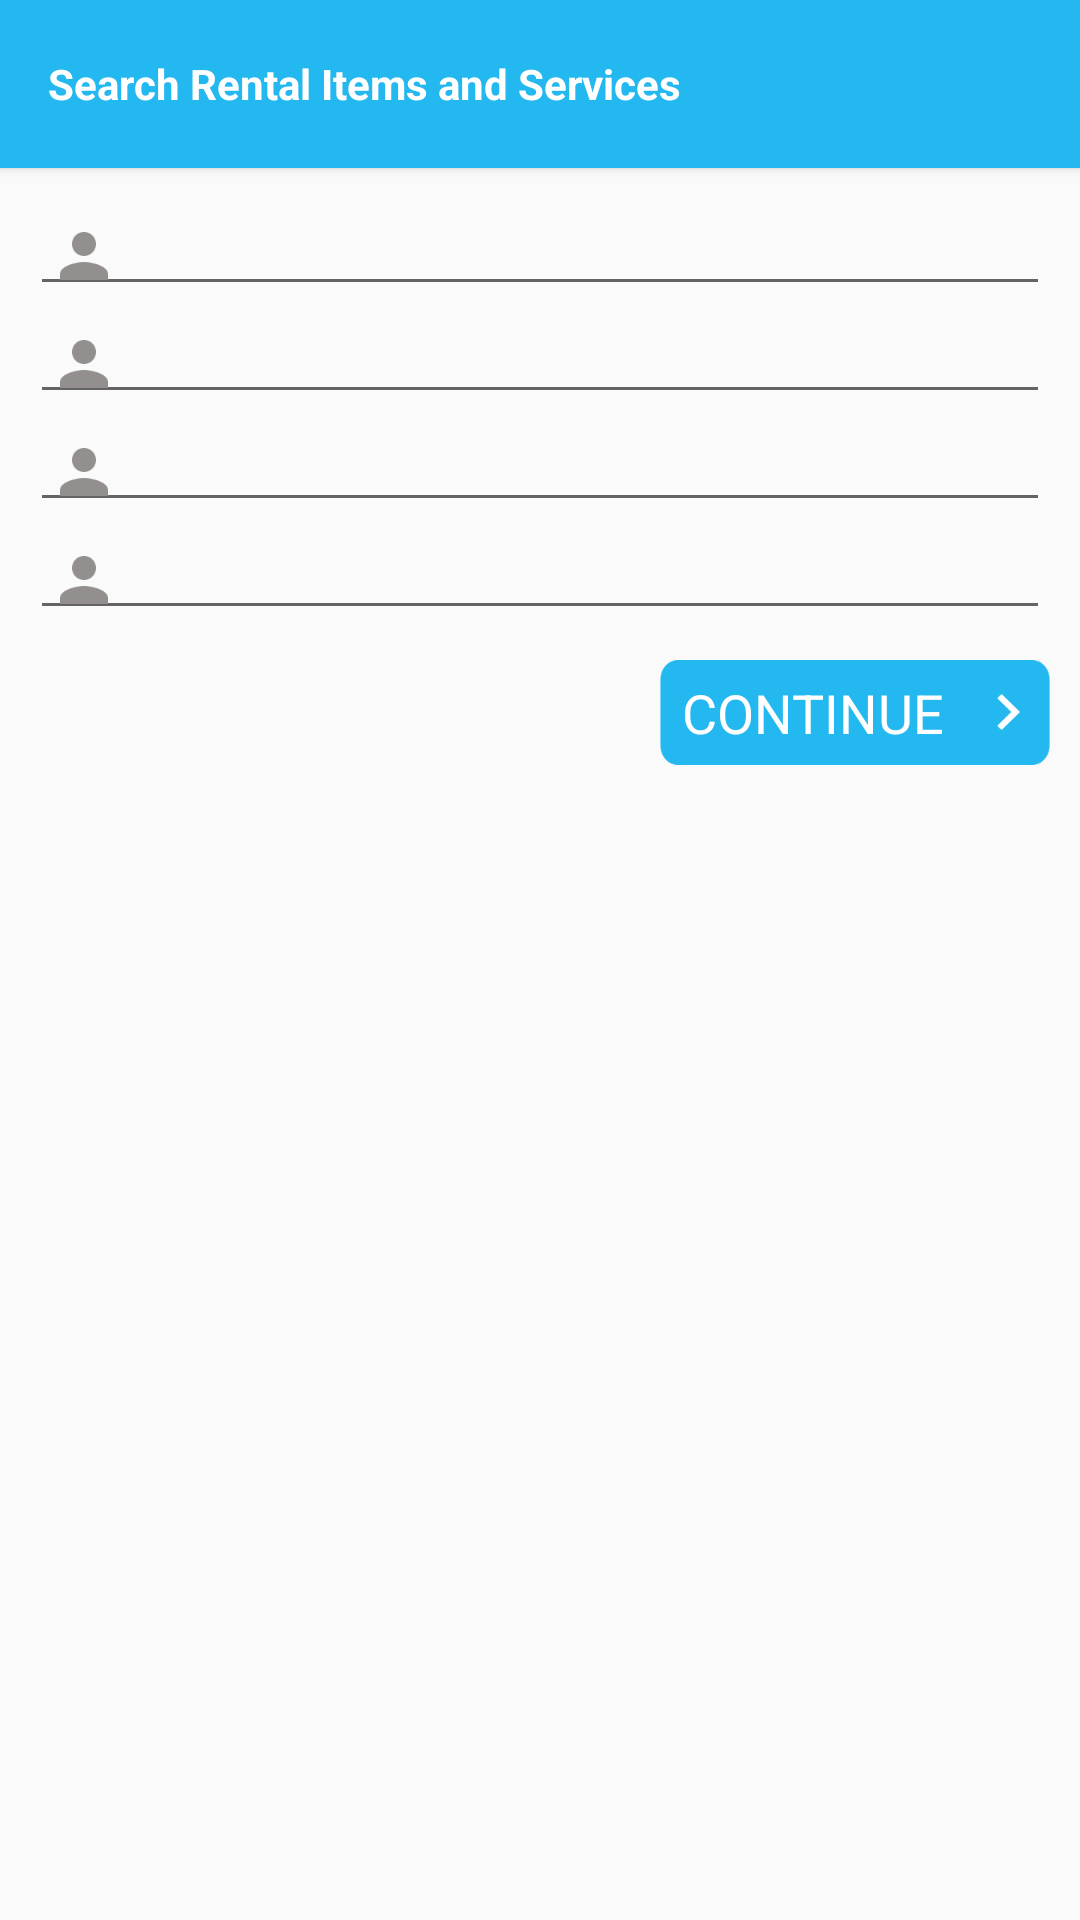

Here is an Android app screen rendered from its layout file. Give the layout XML and the strings, colors and styles it references.
<!-- AndroidManifest.xml: application theme AppTheme -->
<!-- res/layout/add_post_rates.xml -->
<?xml version="1.0" encoding="utf-8"?>

<LinearLayout xmlns:android="http://schemas.android.com/apk/res/android"
    android:layout_width="match_parent"
    android:layout_height="match_parent"
    android:orientation="vertical">
    <include
        android:id="@+id/tool_bar"
        layout="@layout/toolbar"
        android:layout_height="wrap_content"
        android:layout_width="match_parent"
        />
<LinearLayout
    android:layout_width="match_parent"
    android:layout_height="wrap_content"
    android:orientation="vertical"
    android:layout_marginTop="10dp"
    android:layout_marginLeft="10dp"
    android:layout_marginRight="10dp">
    <EditText
        android:layout_width="match_parent"
        android:layout_height="wrap_content"
        android:ems="10"
        android:imeOptions="actionNext"
        android:singleLine="true"
        android:drawablePadding="12dp"
        android:drawableLeft="@drawable/user_name"
        android:gravity="center_vertical"
        android:paddingLeft="10dp"
        android:paddingRight="10dp"
        android:textSize="14dp"
        android:textColor="@color/black"
        android:textColorHint="#bdbdbd"
        android:inputType="text"
        android:id="@+id/edit_post_rate1"/>
    <EditText
        android:layout_width="match_parent"
        android:layout_height="wrap_content"
        android:ems="10"
        android:imeOptions="actionNext"
        android:singleLine="true"
        android:drawablePadding="12dp"
        android:drawableLeft="@drawable/user_name"
        android:gravity="center_vertical"
        android:paddingLeft="10dp"
        android:paddingRight="10dp"
        android:textSize="14dp"
        android:textColor="@color/black"
        android:textColorHint="#bdbdbd"
        android:inputType="textMultiLine"
        android:id="@+id/edit_post_rate2"/>
    <EditText
        android:layout_width="match_parent"
        android:layout_height="wrap_content"
        android:ems="10"
        android:imeOptions="actionNext"
        android:singleLine="true"
        android:drawablePadding="12dp"
        android:drawableLeft="@drawable/user_name"
        android:gravity="center_vertical"
        android:paddingLeft="10dp"
        android:paddingRight="10dp"
        android:textSize="14dp"
        android:textColor="@color/black"
        android:textColorHint="#bdbdbd"
        android:inputType="textMultiLine"
        android:id="@+id/edit_post_rate3"/>
    <EditText
        android:layout_width="match_parent"
        android:layout_height="wrap_content"
        android:ems="10"
        android:imeOptions="actionNext"
        android:singleLine="true"
        android:drawablePadding="12dp"
        android:drawableLeft="@drawable/user_name"
        android:gravity="center_vertical"
        android:paddingLeft="10dp"
        android:paddingRight="10dp"
        android:textSize="14dp"
        android:textColor="@color/black"
        android:textColorHint="#bdbdbd"
        android:inputType="textMultiLine"
        android:id="@+id/edit_post_rate4"/>
</LinearLayout>
    <TextView
        android:layout_width="130dp"
        android:layout_height="35dp"
        android:textAppearance="?android:attr/textAppearanceMedium"
        android:text="Continue"
        android:textAllCaps="true"
        android:gravity="center_vertical|center_horizontal"
        android:id="@+id/button_continue"
        android:background="@drawable/button"
        android:drawableRight="@drawable/arrow_white"
        android:drawablePadding="10dp"
        android:paddingRight="10dp"
        android:textColor="@color/white"
        android:layout_marginTop="10dp"
        android:layout_marginRight="10dp"
        android:layout_gravity="right"/>
</LinearLayout>
<!-- res/layout/toolbar.xml (included above) -->
<?xml version="1.0" encoding="utf-8"?>
<android.support.v7.widget.Toolbar
    android:layout_height="wrap_content"
    android:layout_width="match_parent"
    xmlns:app="http://schemas.android.com/apk/res-auto"
    android:background="@color/ColorPrimary"
    android:elevation="2dp"
    app:theme="@style/ToolbarSearchView"
    xmlns:android="http://schemas.android.com/apk/res/android">
    <LinearLayout
        android:layout_width="match_parent"
        android:layout_height="match_parent"
        android:orientation="horizontal"
        >
    <LinearLayout
        android:layout_width="wrap_content"
        android:layout_height="wrap_content"
        android:orientation="horizontal"
        android:id="@+id/ll_navi"
        android:layout_weight="1"
        android:layout_gravity="center_vertical"

        >
         <ImageView
            android:id="@+id/imageView_back"
            android:layout_width="wrap_content"
            android:layout_height="wrap_content"
            android:layout_gravity="center_vertical|left"
            android:contentDescription="@string/hello_world"
            android:src="@drawable/arrow_back"
            android:visibility="gone"/>
        <EditText
            android:layout_width="match_parent"
            android:layout_height="40dp"
            android:id="@+id/editText_search"
            android:layout_marginLeft="10dp"
            android:layout_marginRight="10dp"
            android:hint=""
            android:textSize="15sp"
            android:imeOptions="actionDone"
            android:singleLine="true"
            android:background="@android:color/transparent"
            android:textColor="@color/black"
            android:drawablePadding="10dp"
            android:layout_weight="1"
            android:visibility="gone"
            android:drawableRight="@drawable/cross_white"
            android:drawableBottom="@drawable/grey_line"
            android:layout_gravity="center_vertical"/>


        <TextView
            android:layout_width="match_parent"
            android:layout_height="wrap_content"
            android:text="Title"
            android:textSize="20dp"
            android:layout_marginLeft="15sp"
            android:textColor="@android:color/white"
            android:textStyle="bold"
            android:visibility="gone"
            android:id="@+id/text_title"/>

        <TextView
    android:layout_width="wrap_content"
    android:layout_height="wrap_content"
    android:text="Search Rental Items and Services"
    android:textSize="14dp"
    android:textColor="@android:color/white"
    android:textStyle="bold"
    android:drawablePadding="5pt"
   android:visibility="visible"
    android:id="@+id/toolbar_title" />

    </LinearLayout>
 </LinearLayout>
    </android.support.v7.widget.Toolbar>
<!-- resources referenced by this layout -->
<resources>
  <color name="ColorPrimary">#24b8f0</color>
  <color name="black">#6f6968</color>
  <color name="white">#ffffff</color>
  <!-- drawable arrow_white: png bitmap (drawable-xxxhdpi, 360 bytes) -->
  <!-- drawable button: png bitmap (drawable-xxxhdpi, 1212 bytes) -->
  <!-- drawable cross_white: png bitmap (drawable-xxxhdpi, 562 bytes) -->
  <!-- drawable grey_line: png bitmap (drawable-xhdpi, 193 bytes) -->
  <!-- drawable user_name: png bitmap (drawable-xxxhdpi, 896 bytes) -->
  <string name="hello_world">Hello world!</string>
  <style name="ToolbarSearchView" parent="Base.ThemeOverlay.AppCompat.Dark.ActionBar">
          <item name="searchViewStyle">@style/CustomSearchView</item>
  
      </style>
  <style name="AppTheme" parent="Theme.AppCompat.Light.NoActionBar">
          
          <item name="windowActionBar">false</item>
          <item name="windowNoTitle">true</item>
          <item name="windowActionModeOverlay">true</item>
          <item name="colorPrimary">@color/ColorPrimary</item>
          <item name="colorPrimaryDark">@color/ColorPrimaryDark</item>
          <item name="colorAccent">@color/ColorPrimary</item>
          <item name="drawerArrowStyle">@style/DrawerArrowStyle</item>
          <item name="android:windowContentTransitions">true</item>
          <item name="android:windowAllowEnterTransitionOverlap">true</item>
          <item name="android:windowAllowReturnTransitionOverlap">true</item>
          <item name="android:windowSharedElementEnterTransition">@android:transition/move</item>
          <item name="android:windowSharedElementExitTransition">@android:transition/move</item>
          <item name="android:windowDrawsSystemBarBackgrounds">true</item>
      </style>
  <style name="CustomSearchView" parent="Widget.AppCompat.SearchView">
          <item name="layout">@layout/search_view_layout</item>
          <item name="queryBackground">@null</item>
  
      </style>
  <color name="ColorPrimaryDark">#1d93c0</color>
  <style name="DrawerArrowStyle" parent="Widget.AppCompat.DrawerArrowToggle">
          <item name="spinBars">true</item>
          <item name="color">@android:color/white</item>
      </style>
</resources>
